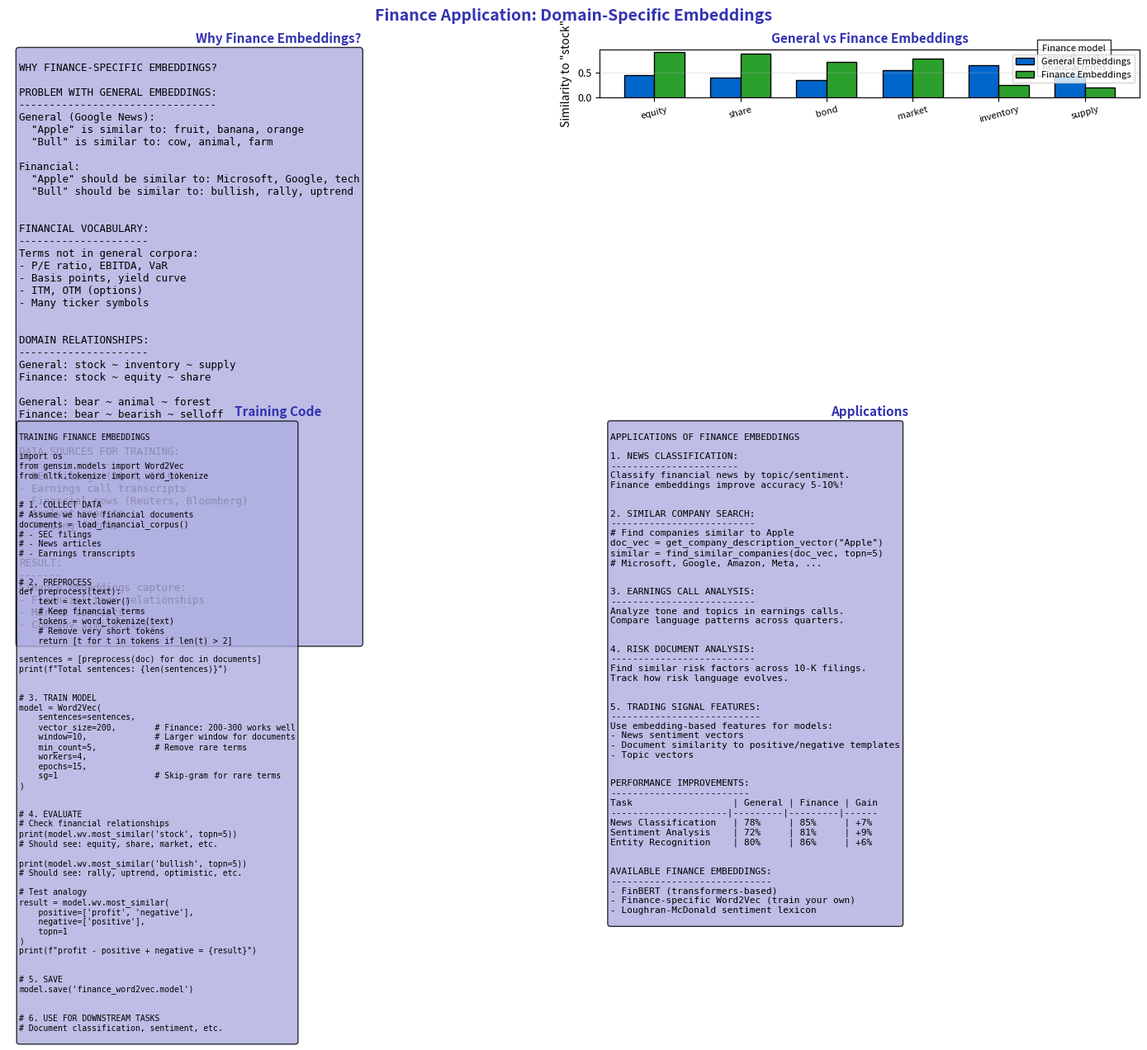

Generate this figure with matplotlib: (Note: this script raises an exception after producing the figure.)
"""Finance Application - Domain-Specific Embeddings"""
import matplotlib.pyplot as plt
import numpy as np
from pathlib import Path

plt.rcParams.update({
    'font.size': 10,
    'axes.labelsize': 10,
    'axes.titlesize': 11,
    'xtick.labelsize': 9,
    'ytick.labelsize': 9,
    'legend.fontsize': 9,
    'figure.figsize': (10, 6),
    'figure.dpi': 150
})

MLPURPLE = '#3333B2'
MLLAVENDER = '#ADADE0'
MLBLUE = '#0066CC'
MLORANGE = '#FF7F0E'
MLGREEN = '#2CA02C'
MLRED = '#D62728'

fig, axes = plt.subplots(2, 2, figsize=(14, 10))
fig.suptitle('Finance Application: Domain-Specific Embeddings', fontsize=14, fontweight='bold', color=MLPURPLE)

# Plot 1: Why finance embeddings
ax1 = axes[0, 0]
ax1.axis('off')

why = '''
WHY FINANCE-SPECIFIC EMBEDDINGS?

PROBLEM WITH GENERAL EMBEDDINGS:
--------------------------------
General (Google News):
  "Apple" is similar to: fruit, banana, orange
  "Bull" is similar to: cow, animal, farm

Financial:
  "Apple" should be similar to: Microsoft, Google, tech
  "Bull" should be similar to: bullish, rally, uptrend


FINANCIAL VOCABULARY:
---------------------
Terms not in general corpora:
- P/E ratio, EBITDA, VaR
- Basis points, yield curve
- ITM, OTM (options)
- Many ticker symbols


DOMAIN RELATIONSHIPS:
---------------------
General: stock ~ inventory ~ supply
Finance: stock ~ equity ~ share

General: bear ~ animal ~ forest
Finance: bear ~ bearish ~ selloff


DATA SOURCES FOR TRAINING:
--------------------------
- SEC filings (10-K, 10-Q)
- Earnings call transcripts
- Financial news (Reuters, Bloomberg)
- Analyst reports
- Trading forums


RESULT:
-------
Finance embeddings capture:
- Financial term relationships
- Market concepts
- Company similarities
'''

ax1.text(0.02, 0.98, why, transform=ax1.transAxes, fontsize=9,
         verticalalignment='top', fontfamily='monospace',
         bbox=dict(boxstyle='round', facecolor=MLLAVENDER, alpha=0.8))
ax1.set_title('Why Finance Embeddings?', fontsize=11, fontweight='bold', color=MLPURPLE)

# Plot 2: Similarity comparison
ax2 = axes[0, 1]

# Simulated similarities for "stock"
words = ['equity', 'share', 'bond', 'market', 'inventory', 'supply']
general_sim = [0.45, 0.40, 0.35, 0.55, 0.65, 0.60]
finance_sim = [0.92, 0.88, 0.72, 0.78, 0.25, 0.20]

x = np.arange(len(words))
width = 0.35

bars1 = ax2.bar(x - width/2, general_sim, width, label='General Embeddings', color=MLBLUE, edgecolor='black')
bars2 = ax2.bar(x + width/2, finance_sim, width, label='Finance Embeddings', color=MLGREEN, edgecolor='black')

ax2.set_xticks(x)
ax2.set_xticklabels(words, fontsize=8, rotation=15)
ax2.set_ylabel('Similarity to "stock"')
ax2.set_title('General vs Finance Embeddings', fontsize=11, fontweight='bold', color=MLPURPLE)
ax2.legend(fontsize=8)
ax2.grid(alpha=0.3, axis='y')

ax2.text(4.5, 0.55, 'Finance model\ncorrectly ranks\nfinancial terms', fontsize=8,
         bbox=dict(facecolor='white', alpha=0.8))

# Plot 3: Training code
ax3 = axes[1, 0]
ax3.axis('off')

code = '''
TRAINING FINANCE EMBEDDINGS

import os
from gensim.models import Word2Vec
from nltk.tokenize import word_tokenize


# 1. COLLECT DATA
# Assume we have financial documents
documents = load_financial_corpus()
# - SEC filings
# - News articles
# - Earnings transcripts


# 2. PREPROCESS
def preprocess(text):
    text = text.lower()
    # Keep financial terms
    tokens = word_tokenize(text)
    # Remove very short tokens
    return [t for t in tokens if len(t) > 2]

sentences = [preprocess(doc) for doc in documents]
print(f"Total sentences: {len(sentences)}")


# 3. TRAIN MODEL
model = Word2Vec(
    sentences=sentences,
    vector_size=200,        # Finance: 200-300 works well
    window=10,              # Larger window for documents
    min_count=5,            # Remove rare terms
    workers=4,
    epochs=15,
    sg=1                    # Skip-gram for rare terms
)


# 4. EVALUATE
# Check financial relationships
print(model.wv.most_similar('stock', topn=5))
# Should see: equity, share, market, etc.

print(model.wv.most_similar('bullish', topn=5))
# Should see: rally, uptrend, optimistic, etc.

# Test analogy
result = model.wv.most_similar(
    positive=['profit', 'negative'],
    negative=['positive'],
    topn=1
)
print(f"profit - positive + negative = {result}")


# 5. SAVE
model.save('finance_word2vec.model')


# 6. USE FOR DOWNSTREAM TASKS
# Document classification, sentiment, etc.
'''

ax3.text(0.02, 0.98, code, transform=ax3.transAxes, fontsize=7,
         verticalalignment='top', fontfamily='monospace',
         bbox=dict(boxstyle='round', facecolor=MLLAVENDER, alpha=0.8))
ax3.set_title('Training Code', fontsize=11, fontweight='bold', color=MLPURPLE)

# Plot 4: Applications
ax4 = axes[1, 1]
ax4.axis('off')

applications = '''
APPLICATIONS OF FINANCE EMBEDDINGS

1. NEWS CLASSIFICATION:
-----------------------
Classify financial news by topic/sentiment.
Finance embeddings improve accuracy 5-10%!


2. SIMILAR COMPANY SEARCH:
--------------------------
# Find companies similar to Apple
doc_vec = get_company_description_vector("Apple")
similar = find_similar_companies(doc_vec, topn=5)
# Microsoft, Google, Amazon, Meta, ...


3. EARNINGS CALL ANALYSIS:
--------------------------
Analyze tone and topics in earnings calls.
Compare language patterns across quarters.


4. RISK DOCUMENT ANALYSIS:
--------------------------
Find similar risk factors across 10-K filings.
Track how risk language evolves.


5. TRADING SIGNAL FEATURES:
---------------------------
Use embedding-based features for models:
- News sentiment vectors
- Document similarity to positive/negative templates
- Topic vectors


PERFORMANCE IMPROVEMENTS:
-------------------------
Task                  | General | Finance | Gain
---------------------|---------|---------|------
News Classification   | 78%     | 85%     | +7%
Sentiment Analysis    | 72%     | 81%     | +9%
Entity Recognition    | 80%     | 86%     | +6%


AVAILABLE FINANCE EMBEDDINGS:
-----------------------------
- FinBERT (transformers-based)
- Finance-specific Word2Vec (train your own)
- Loughran-McDonald sentiment lexicon
'''

ax4.text(0.02, 0.98, applications, transform=ax4.transAxes, fontsize=8,
         verticalalignment='top', fontfamily='monospace',
         bbox=dict(boxstyle='round', facecolor=MLLAVENDER, alpha=0.8))
ax4.set_title('Applications', fontsize=11, fontweight='bold', color=MLPURPLE)

plt.tight_layout()
plt.savefig(Path(__file__).parent / 'chart.pdf', dpi=300, bbox_inches='tight')
plt.close()
